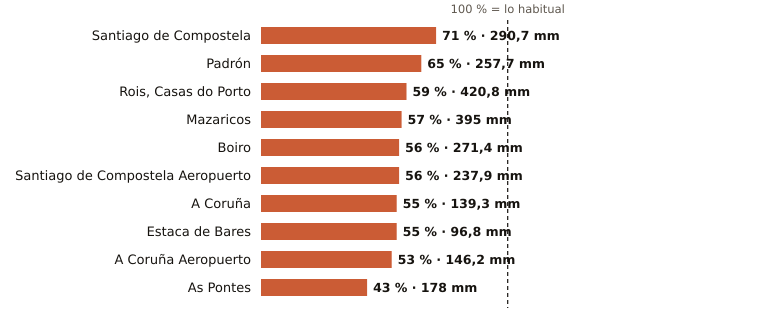

Data behind this chart, as committed beside it:
estacion, provincia, indicativo, mm_otono, referencia_mm, pct, periodo_referencia, hasta, hora
Santiago de Compostela, A Coruña, 1475X, 290.7, 410.4, 71, 1991-2020, 2026-11-16, 21
Padrón, A Coruña, 1473A, 257.7, 396.0, 65, 1997-2025, 2026-11-16, 21
Rois, Casas do Porto, A Coruña, 1476R, 420.8, 708.8, 59, 1991-2020, 2026-11-16, 18
Mazaricos, A Coruña, 1406X, 395.0, 694.6, 57, 2007-2025, 2026-11-16, 19
Boiro, A Coruña, 1442U, 271.4, 481.1, 56, 1991-2020, 2026-11-16, 18
Santiago de Compostela Aeropuerto, A Coruña, 1428, 237.9, 426.0, 56, 1991-2020, 2026-11-16, 21
A Coruña, A Coruña, 1387, 139.3, 255.4, 55, 1991-2020, 2026-11-16, 21
Estaca de Bares, A Coruña, 1351, 96.8, 175.5, 55, 1995-2025, 2026-11-16, 21
A Coruña Aeropuerto, A Coruña, 1387E, 146.2, 275.2, 53, 1991-2020, 2026-11-16, 21
As Pontes, A Coruña, 1363X, 178.0, 410.8, 43, 2009-2025, 2026-11-16, 18
